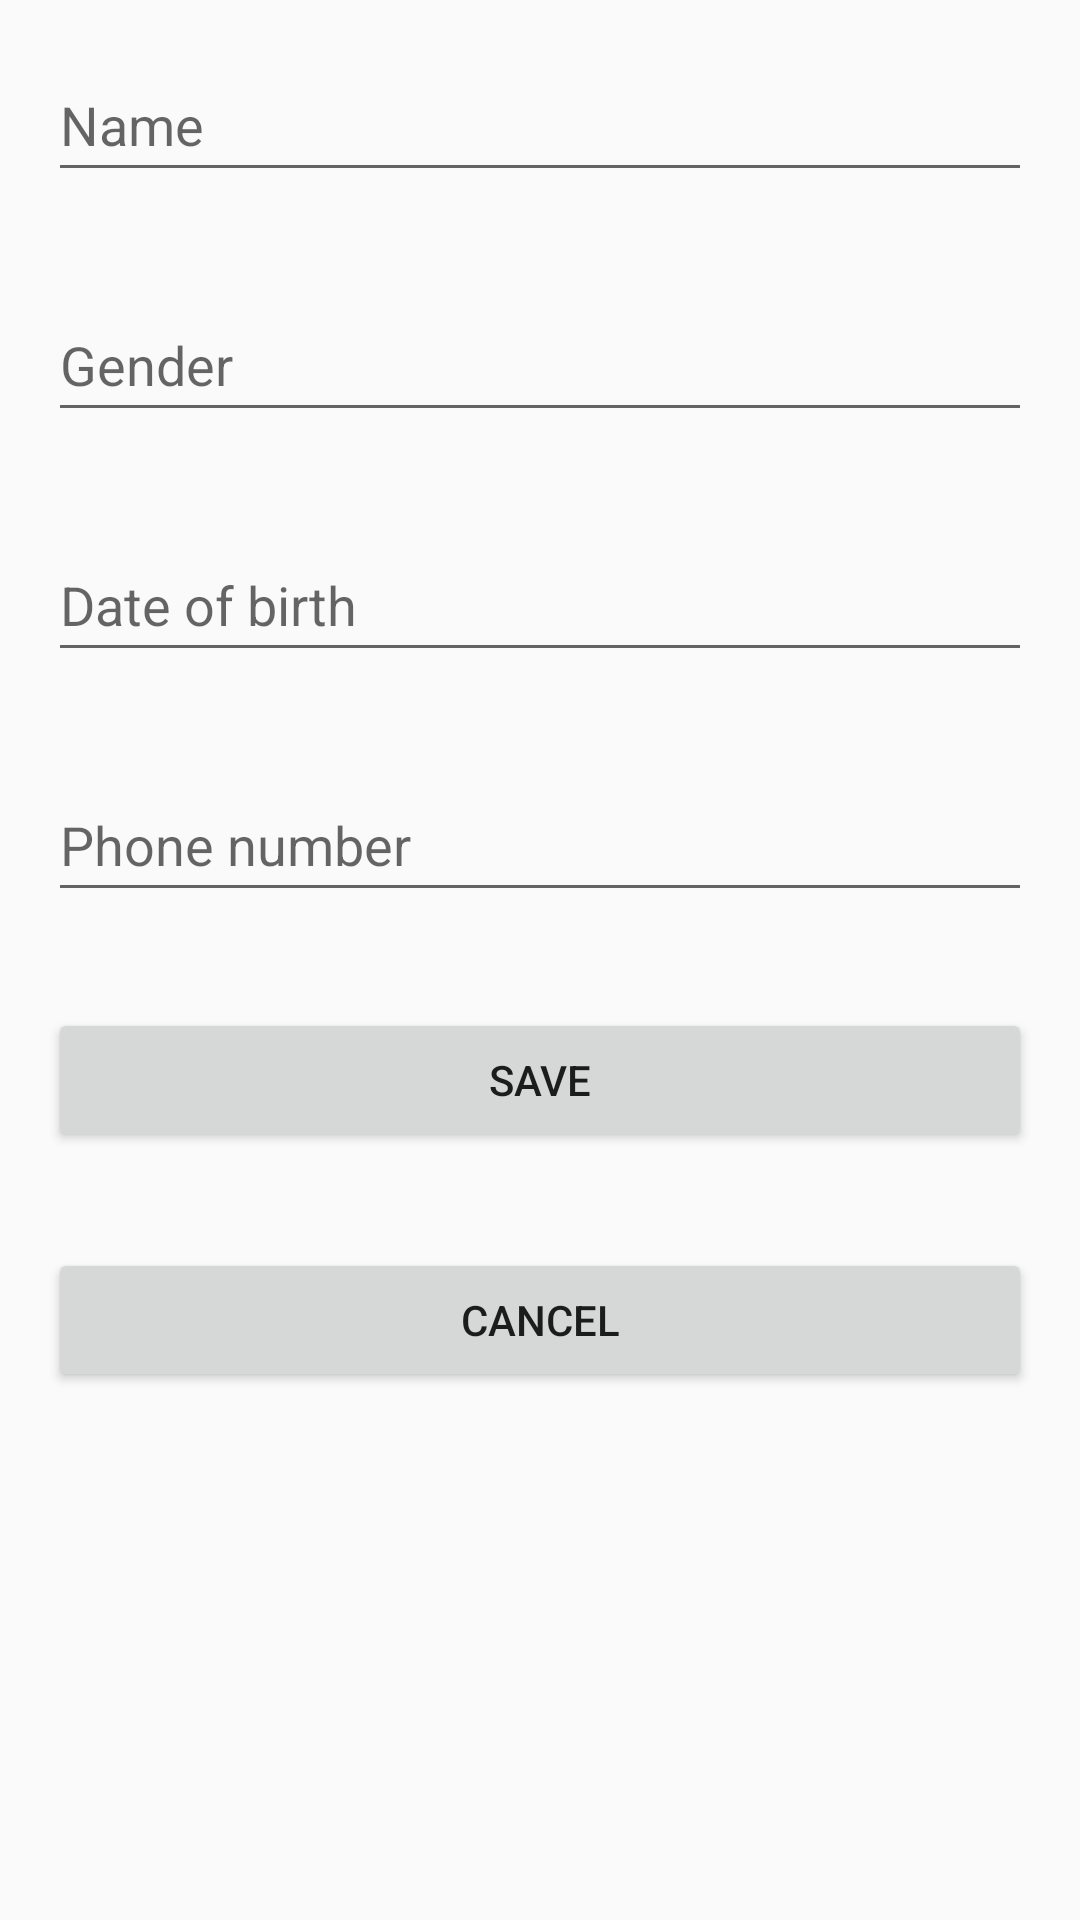

Android layout source for this screen:
<!-- AndroidManifest.xml: application theme Theme.MoneyManagement -->
<!-- res/layout/fragment_edit__user.xml -->
<?xml version="1.0" encoding="utf-8"?>
<androidx.constraintlayout.widget.ConstraintLayout xmlns:android="http://schemas.android.com/apk/res/android"
    xmlns:tools="http://schemas.android.com/tools"
    android:layout_width="match_parent"
    android:layout_height="match_parent"
    xmlns:app="http://schemas.android.com/apk/res-auto"
    tools:context=".ui.user.Edit_User">

    <EditText
        android:id="@+id/editGender"
        android:layout_width="0dp"
        android:layout_height="wrap_content"
        android:layout_marginStart="16dp"
        android:layout_marginTop="32dp"
        android:layout_marginEnd="16dp"
        android:hint="Gender"
        android:minHeight="48dp"
        app:layout_constraintEnd_toEndOf="parent"
        app:layout_constraintHorizontal_bias="0.0"
        app:layout_constraintStart_toStartOf="parent"
        app:layout_constraintTop_toBottomOf="@+id/editName" />

    <EditText
        android:id="@+id/editBirth"
        android:layout_width="0dp"
        android:layout_height="wrap_content"
        android:layout_marginStart="16dp"
        android:layout_marginTop="32dp"
        android:layout_marginEnd="16dp"
        android:hint="Date of birth"
        android:minHeight="48dp"
        app:layout_constraintEnd_toEndOf="parent"
        app:layout_constraintHorizontal_bias="0.0"
        app:layout_constraintStart_toStartOf="parent"
        app:layout_constraintTop_toBottomOf="@+id/editGender" />

    <EditText
        android:id="@+id/editPhone"
        android:layout_width="0dp"
        android:layout_height="wrap_content"
        android:layout_marginStart="16dp"
        android:layout_marginTop="32dp"
        android:layout_marginEnd="16dp"
        android:hint="Phone number"
        android:minHeight="48dp"
        app:layout_constraintEnd_toEndOf="parent"
        app:layout_constraintHorizontal_bias="0.0"
        app:layout_constraintStart_toStartOf="parent"
        app:layout_constraintTop_toBottomOf="@+id/editBirth" />

    <EditText
        android:id="@+id/editName"
        android:layout_width="0dp"
        android:layout_height="wrap_content"
        android:layout_marginStart="16dp"
        android:layout_marginTop="16dp"
        android:layout_marginEnd="16dp"
        android:hint="Name"
        android:minHeight="48dp"
        app:layout_constraintEnd_toEndOf="parent"
        app:layout_constraintStart_toStartOf="parent"
        app:layout_constraintTop_toTopOf="parent" />

    <Button
        android:id="@+id/BtnSave"
        android:layout_width="0dp"
        android:layout_height="wrap_content"
        android:layout_marginStart="16dp"
        android:layout_marginTop="32dp"
        android:layout_marginEnd="16dp"
        android:text="Save"
        app:layout_constraintEnd_toEndOf="parent"
        app:layout_constraintStart_toStartOf="parent"
        app:layout_constraintTop_toBottomOf="@+id/editPhone" />

    <Button
        android:id="@+id/BtnCancel"
        android:layout_width="0dp"
        android:layout_height="wrap_content"
        android:layout_marginTop="32dp"
        android:text="Cancel"
        app:layout_constraintEnd_toEndOf="@+id/BtnSave"
        app:layout_constraintStart_toStartOf="@+id/BtnSave"
        app:layout_constraintTop_toBottomOf="@+id/BtnSave" />

</androidx.constraintlayout.widget.ConstraintLayout>
<!-- resources referenced by this layout -->
<resources>
  <style name="Theme.MoneyManagement" parent="Theme.MaterialComponents.DayNight.NoActionBar.Bridge">
          
          <item name="colorPrimary">@color/purple_500</item>
          <item name="colorPrimaryVariant">@color/purple_700</item>
          <item name="colorOnPrimary">@color/white</item>
          
          <item name="colorSecondary">@color/teal_200</item>
          <item name="colorSecondaryVariant">@color/teal_700</item>
          <item name="colorOnSecondary">@color/black</item>
          
          <item name="android:statusBarColor">?attr/colorPrimaryVariant</item>
          
      </style>
  <color name="purple_500">#FF6200EE</color>
  <color name="purple_700">#FF3700B3</color>
  <color name="white">#FFFFFFFF</color>
  <color name="teal_200">#FF03DAC5</color>
  <color name="teal_700">#FF018786</color>
  <color name="black">#FF000000</color>
</resources>
